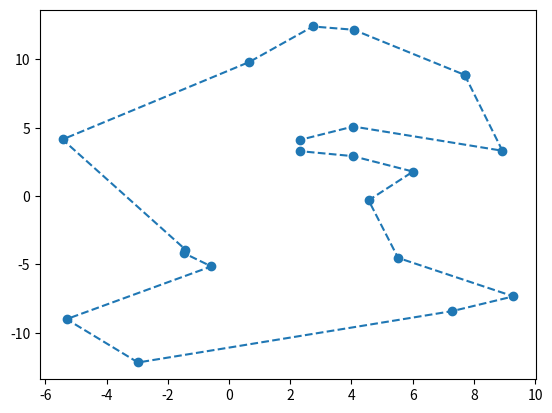
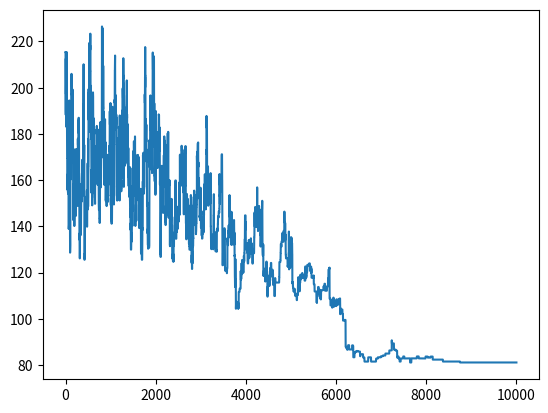

The matplotlib source for these figures, in order:
import numpy as np
import matplotlib.pyplot as plt
import math
import random


def show_path(points, path):
    ordered = [points[i] for i in path]
    ordered.append(ordered[0])
    x, y = zip(*ordered)
    plt.scatter(x, y)
    plt.plot(x, y, linestyle="--")
    plt.show()


def show_prog(scores):
    plt.plot(scores)
    plt.show()


def annealed_salesman(n):
    def obj_fun(perm):
        nonlocal points
        dist = 0
        for i in range(len(perm)):
            x, y = perm[i], perm[(i + 1) % len(perm)]
            dist += math.dist(points[x], points[y])
        return dist

    def next_perm_smart(perm):
        new_perm = perm.copy()
        i, j = random.sample(range(len(new_perm)), 2)
        new_perm[i], new_perm[j] = new_perm[j], new_perm[i]
        return new_perm

    def next_perm_stupid(perm):
        return np.random.permutation(perm)

    def annealing(objf, next_fun, n, start_temp, iters):
        best = np.random.permutation(n)
        best_val = objf(best)

        current, current_eval = best, best_val
        scores = [current_eval]

        for i in range(iters):
            temp = start_temp * ((iters - i) / iters) ** 2

            candidate = next_fun(current)
            candidate_eval = objf(candidate)

            if candidate_eval < current_eval or random.random() < math.exp(
                (current_eval - candidate_eval) / temp
            ):
                current, current_eval = candidate, candidate_eval

                if current_eval < best_val:
                    best, best_val = current.copy(), current_eval

            scores.append(current_eval)

        return best, best_val, scores

    points = np.random.multivariate_normal([0, 0], [[50, 0], [0, 50]], n).tolist()

    best_path, best_dist, scores = annealing(obj_fun, next_perm_smart, n, 10, 10000)

    show_path(points, best_path)
    show_prog(scores)


annealed_salesman(20)
